The GitHub repository finknj/ChessMate contains a labelled image folder "data" with 13 categories: blue bishop, blue king, blue knight, blue pawn, blue queen, blue rook, temp, yellow bishop, yellow king, yellow knight, yellow pawn, yellow queen, yellow rook. Examples follow, each with its label.

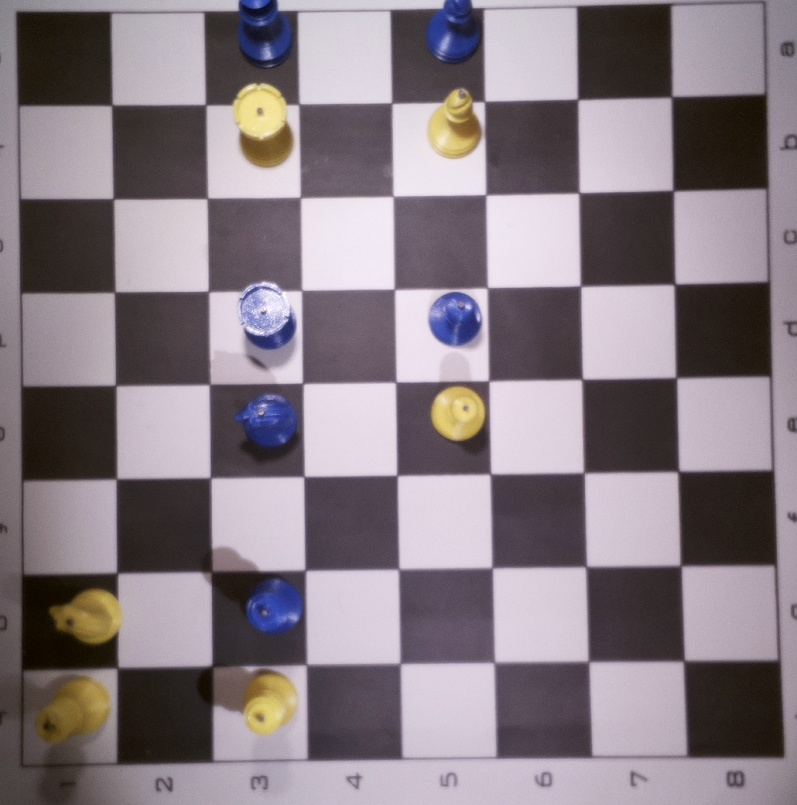
Label: temp

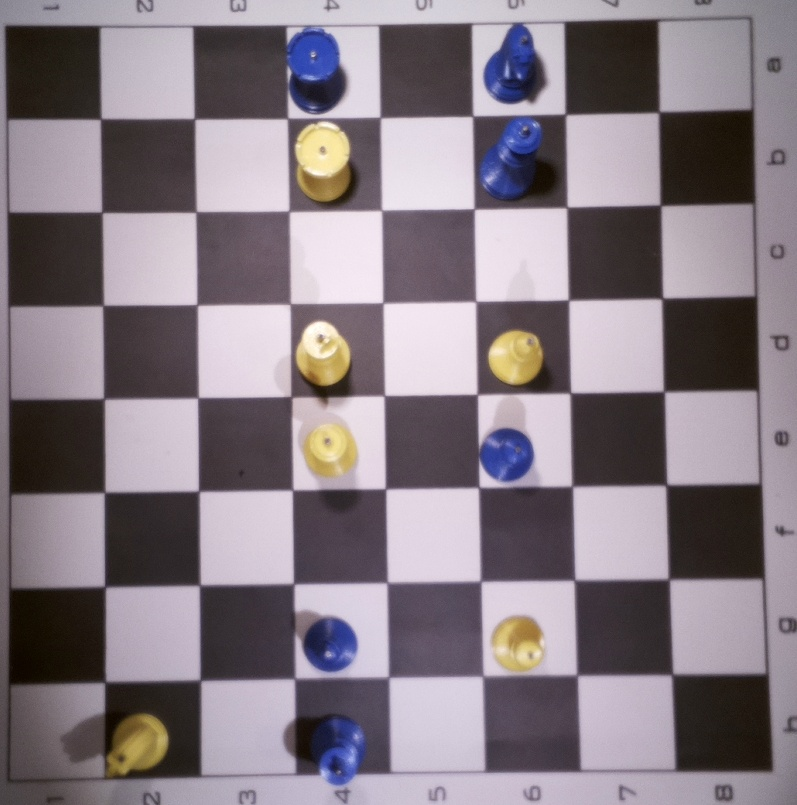
Label: temp

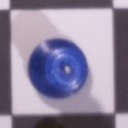
Label: blue queen

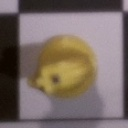
Label: yellow knight

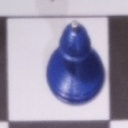
Label: blue bishop

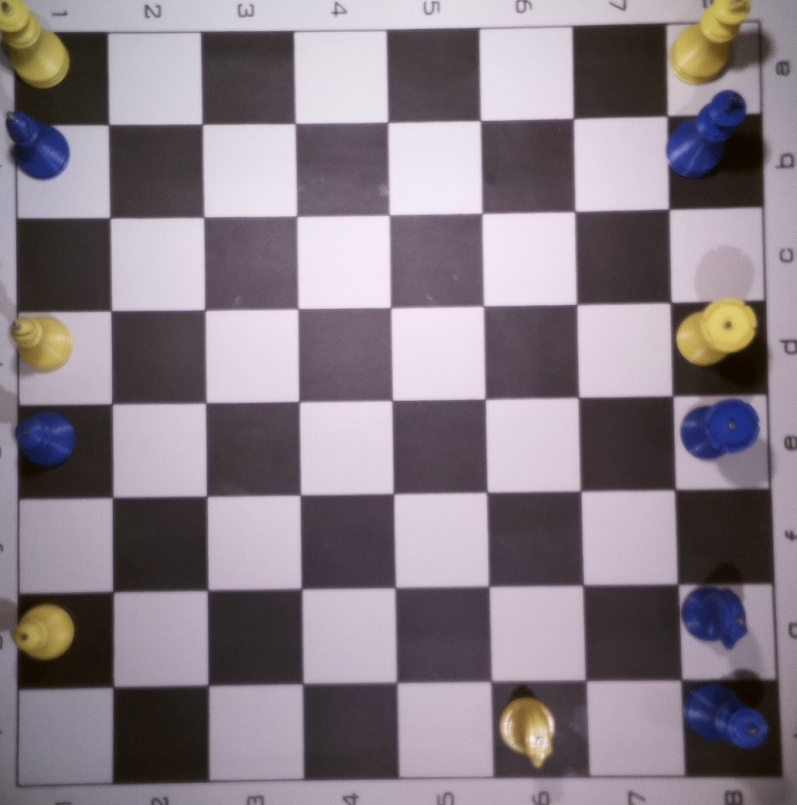
Label: temp
